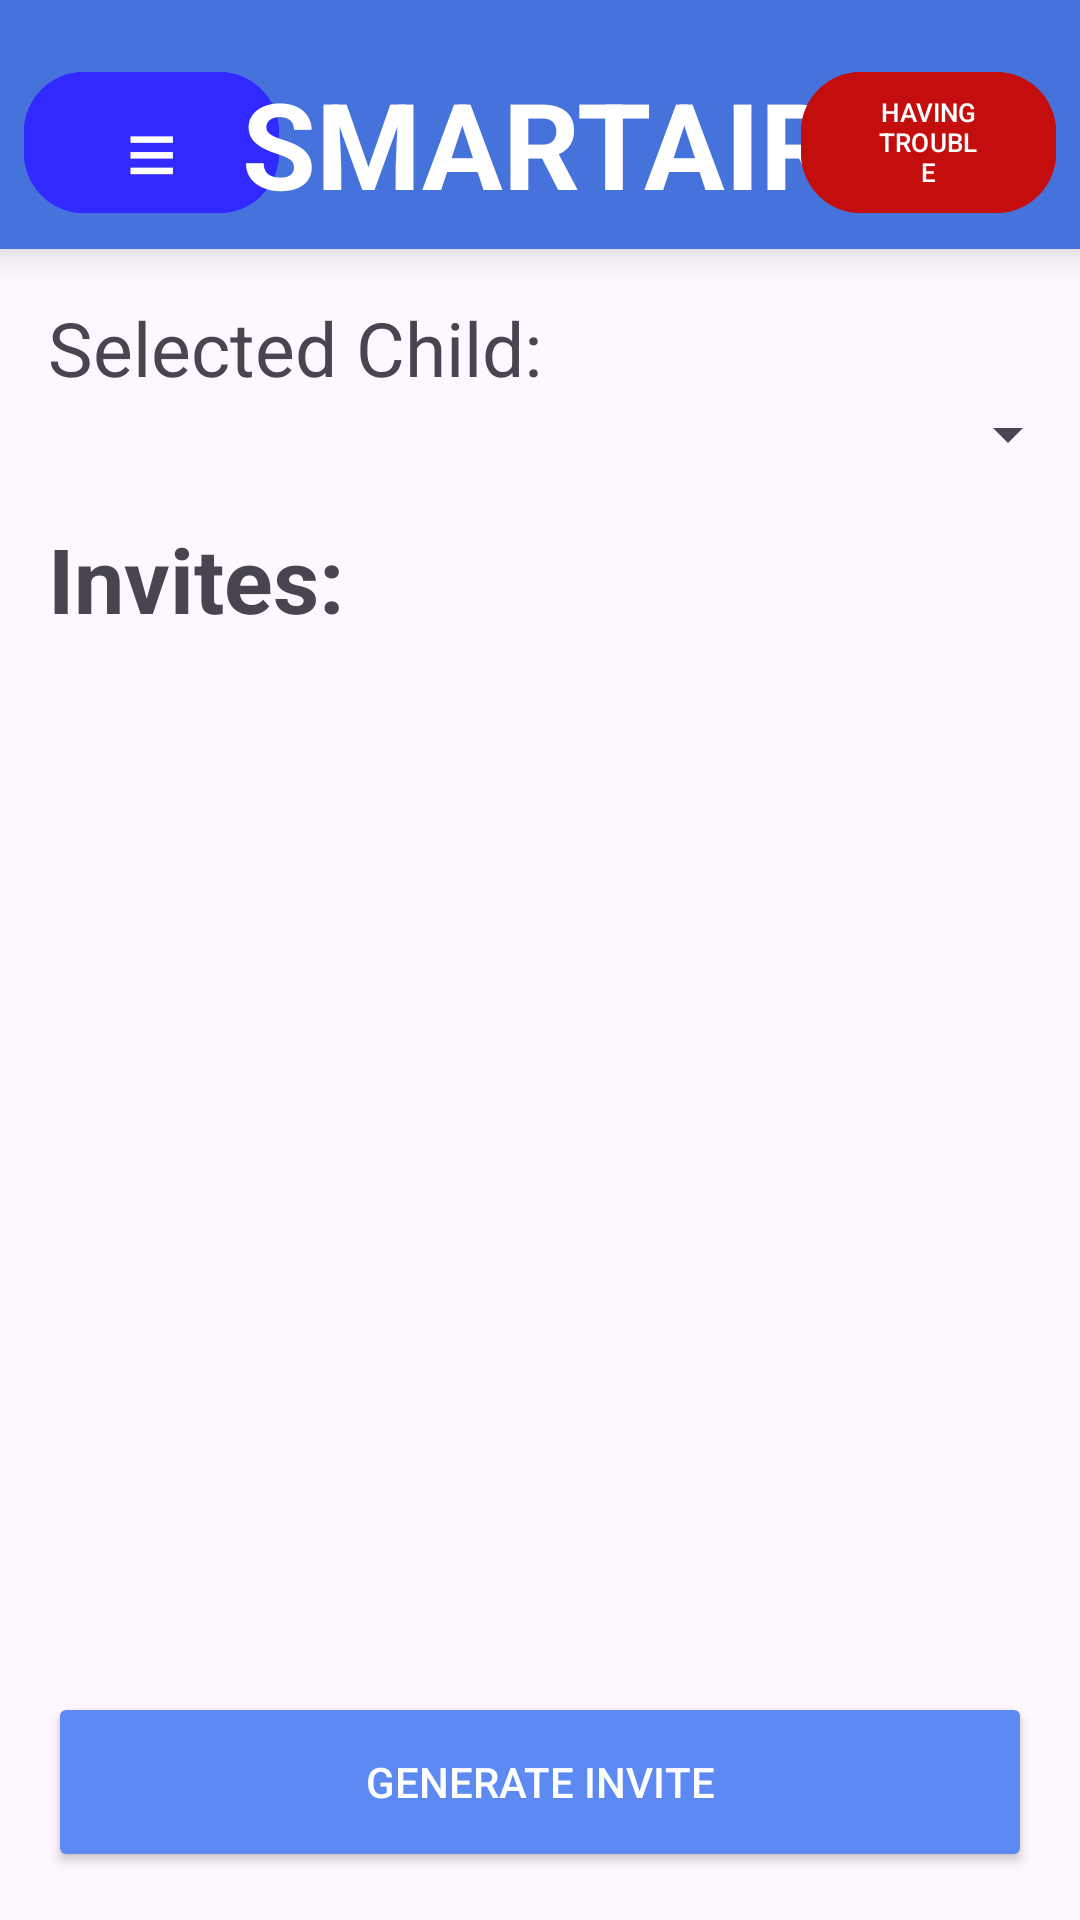

Reconstruct the res/layout file that produces this screen, plus the resources it refers to.
<!-- AndroidManifest.xml: application theme Theme.CSCB07_Final_Project_SMARTAIR -->
<!-- res/layout/activity_invites.xml -->
<?xml version="1.0" encoding="utf-8"?>
<androidx.constraintlayout.widget.ConstraintLayout
    xmlns:android="http://schemas.android.com/apk/res/android"
    xmlns:app="http://schemas.android.com/apk/res-auto"
    android:id="@+id/main"
    android:layout_width="match_parent"
    android:layout_height="match_parent">

    <include
        android:id="@+id/topBar"
        layout="@layout/view_top_bar"
        app:layout_constraintTop_toTopOf="parent"
        app:layout_constraintStart_toStartOf="parent"
        app:layout_constraintEnd_toEndOf="parent"/>

    <TextView
        android:id="@+id/tvSelectedChildLabel"
        android:layout_width="wrap_content"
        android:layout_height="wrap_content"
        android:text="Selected Child:"
        android:textSize="25sp"
        android:paddingStart="16dp"
        android:paddingTop="16dp"
        app:layout_constraintTop_toBottomOf="@id/topBar"
        app:layout_constraintStart_toStartOf="parent" />

    <Spinner
        android:id="@+id/spinnerChildSelector"
        android:layout_width="0dp"
        android:layout_height="wrap_content"
        android:paddingHorizontal="16dp"
        android:paddingTop="4dp"
        app:layout_constraintTop_toBottomOf="@id/tvSelectedChildLabel"
        app:layout_constraintStart_toStartOf="parent"
        app:layout_constraintEnd_toEndOf="parent"/>

    <TextView
        android:id="@+id/tvInvitesLabel"
        android:layout_width="wrap_content"
        android:layout_height="wrap_content"
        android:text="Invites:"
        android:textSize="30sp"
        android:textStyle="bold"
        android:paddingStart="16dp"
        android:paddingTop="16dp"
        app:layout_constraintTop_toBottomOf="@id/spinnerChildSelector"
        app:layout_constraintStart_toStartOf="parent" />

    <ScrollView
        android:id="@+id/scrollInvites"
        android:layout_width="0dp"
        android:layout_height="0dp"
        android:fillViewport="true"
        app:layout_constraintTop_toBottomOf="@id/tvInvitesLabel"
        app:layout_constraintBottom_toTopOf="@id/btnCreateInvite"
        app:layout_constraintStart_toStartOf="parent"
        app:layout_constraintEnd_toEndOf="parent">

        <LinearLayout
            android:id="@+id/inviteContainer"
            android:layout_width="match_parent"
            android:layout_height="wrap_content"
            android:orientation="vertical"
            android:padding="16dp" />
    </ScrollView>

    <Button
        android:id="@+id/btnCreateInvite"
        android:layout_width="0dp"
        android:layout_height="60dp"
        android:text="Generate Invite"
        android:backgroundTint="#5C8AF2"
        android:textColor="@android:color/white"
        android:layout_margin="16dp"
        app:layout_constraintBottom_toBottomOf="parent"
        app:layout_constraintStart_toStartOf="parent"
        app:layout_constraintEnd_toEndOf="parent"/>
</androidx.constraintlayout.widget.ConstraintLayout>
<!-- res/layout/view_top_bar.xml (included above) -->
<?xml version="1.0" encoding="utf-8"?>
<androidx.constraintlayout.widget.ConstraintLayout
    xmlns:android="http://schemas.android.com/apk/res/android"
    xmlns:app="http://schemas.android.com/apk/res-auto"
    android:id="@+id/topBarRoot"
    android:layout_width="match_parent"
    android:layout_height="wrap_content"
    android:padding="8dp"

    android:background="@color/primary"
    android:elevation="8dp">

    <com.google.android.material.button.MaterialButton
        android:id="@+id/btnTopNav"
        android:layout_width="85dp"
        android:layout_height="55dp"
        android:text="≡"
        android:textSize="30sp"
        android:textColor="@android:color/white"
        android:backgroundTint="@color/secondary"
        android:layout_marginTop="12dp"
        app:cornerRadius="20dp"
        app:layout_constraintStart_toStartOf="parent"
        app:layout_constraintTop_toTopOf="parent"
        app:layout_constraintBottom_toBottomOf="parent" />

    <TextView
        android:id="@+id/tvTopTitle"
        android:layout_width="wrap_content"
        android:layout_height="wrap_content"
        android:text="SMARTAIR"
        android:textSize="40sp"
        android:textStyle="bold"
        android:textColor="@android:color/white"
        android:layout_marginTop="12dp"
        app:layout_constraintTop_toTopOf="parent"
        app:layout_constraintBottom_toBottomOf="parent"
        app:layout_constraintStart_toEndOf="@id/btnTopNav"
        app:layout_constraintEnd_toStartOf="@id/triage_button"
        app:layout_constraintHorizontal_bias="0.5" />

    <com.google.android.material.button.MaterialButton
        android:id="@+id/triage_button"
        android:layout_width="85dp"
        android:layout_height="55dp"
        android:text="HAVING TROUBLE"
        android:textSize="8.5sp"
        android:textColor="@android:color/white"
        android:backgroundTint="@color/danger_red"
        android:layout_marginTop="12dp"
        app:cornerRadius="20dp"
        app:layout_constraintEnd_toEndOf="parent"
        app:layout_constraintTop_toTopOf="parent"
        app:layout_constraintBottom_toBottomOf="parent" />
</androidx.constraintlayout.widget.ConstraintLayout>
<!-- resources referenced by this layout -->
<resources>
  <color name="danger_red">#c40e0e</color>
  <color name="primary">#FF4673DB</color>
  <color name="secondary">#3129FF</color>
  <style name="Theme.CSCB07_Final_Project_SMARTAIR" parent="Base.Theme.CSCB07_Final_Project_SMARTAIR" />
  <style name="Base.Theme.CSCB07_Final_Project_SMARTAIR" parent="Theme.Material3.DayNight.NoActionBar">
          
          
      </style>
</resources>
